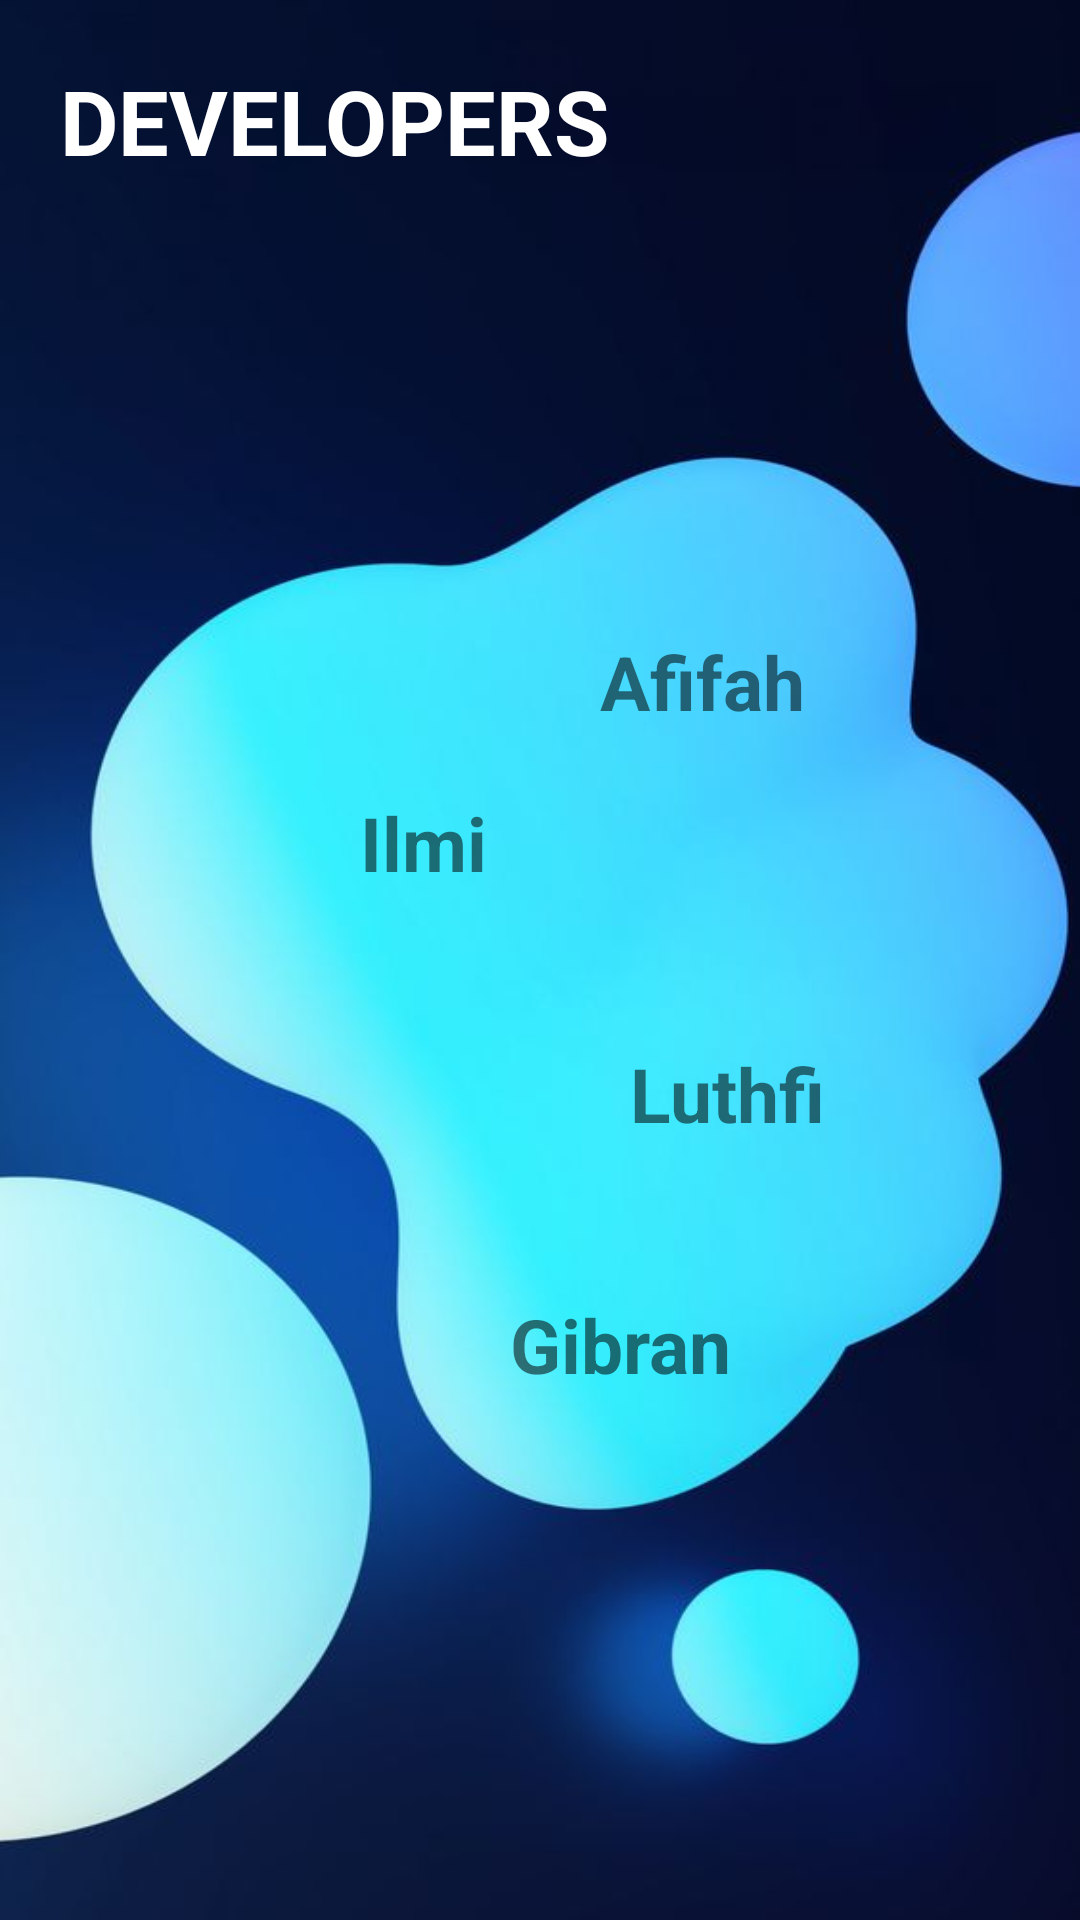

Write the Android layout XML for this screen, with the resource values it uses.
<!-- AndroidManifest.xml: application theme Theme.SmartHome -->
<!-- res/layout/activity_developers.xml -->
<?xml version="1.0" encoding="utf-8"?>
<LinearLayout
    xmlns:android="http://schemas.android.com/apk/res/android"
    xmlns:app="http://schemas.android.com/apk/res-auto"
    xmlns:tools="http://schemas.android.com/tools"
    android:layout_width="match_parent"
    android:layout_height="match_parent"
    tools:context=".Developers"
    android:background="@drawable/bg1"
    android:orientation="vertical">

    <TextView
        android:layout_width="wrap_content"
        android:layout_height="wrap_content"
        android:text="@string/developers"
        android:textSize="30sp"
        android:textStyle="bold"
        android:textColor="@color/white"
        tools:ignore="MissingConstraints"
        tools:layout_editor_absoluteX="164dp"
        tools:layout_editor_absoluteY="345dp"
        android:layout_marginLeft="20dp"
        android:layout_marginTop="20dp"
        android:layout_marginBottom="20dp"/>

    <TextView
        android:layout_width="wrap_content"
        android:layout_height="wrap_content"
        android:text="@string/afifah"
        android:textSize="25sp"
        android:textStyle="bold"
        tools:ignore="MissingConstraints"
        tools:layout_editor_absoluteX="164dp"
        tools:layout_editor_absoluteY="345dp"
        android:layout_marginLeft="200dp"
        android:layout_marginTop="130dp"
        android:layout_marginBottom="20dp"/>

    <TextView
        android:layout_width="match_parent"
        android:layout_height="wrap_content"
        android:text="@string/ilmi"
        android:textSize="25sp"
        android:textStyle="bold"
        tools:ignore="MissingConstraints"
        tools:layout_editor_absoluteX="164dp"
        tools:layout_editor_absoluteY="406dp"
        android:layout_marginLeft="120dp"
        android:layout_marginBottom="50dp"/>

    <TextView
        android:layout_width="match_parent"
        android:layout_height="wrap_content"
        android:text="@string/luthfi"
        android:textSize="25sp"
        android:textStyle="bold"
        tools:ignore="MissingConstraints"
        tools:layout_editor_absoluteX="164dp"
        tools:layout_editor_absoluteY="465dp"
        android:layout_marginLeft="210dp"
        android:layout_marginBottom="50dp"/>

    <TextView
        android:layout_width="match_parent"
        android:layout_height="wrap_content"
        android:text="@string/gibran"
        android:textSize="25sp"
        android:textStyle="bold"
        tools:ignore="MissingConstraints"
        tools:layout_editor_absoluteX="164dp"
        tools:layout_editor_absoluteY="528dp"
        android:layout_marginLeft="170dp"/>





</LinearLayout>
<!-- resources referenced by this layout -->
<resources>
  <!-- drawable bg1: jpg bitmap (drawable, 25338 bytes) -->
  <string name="afifah">Afifah</string>
  <string name="developers">DEVELOPERS</string>
  <string name="gibran">Gibran</string>
  <string name="ilmi">Ilmi</string>
  <string name="luthfi">Luthfi</string>
  <style name="Theme.SmartHome" parent="Theme.MaterialComponents.DayNight.DarkActionBar">
          
          <item name="colorPrimary">#08C9E3</item>
          <item name="colorPrimaryVariant">#0AC0D1</item>
          <item name="colorOnPrimary">@color/white</item>
          
          <item name="colorSecondary">@color/teal_200</item>
          <item name="colorSecondaryVariant">@color/teal_700</item>
          <item name="colorOnSecondary">@color/black</item>
          
          <item name="android:statusBarColor" tools:targetApi="l">?attr/colorPrimaryVariant</item>
          
      </style>
  <!-- not gathered from this repository: default colours our renderer supplied (Android Studio template values) -->
  <color name="teal_200">#FF03DAC5</color>
  <color name="teal_700">#FF018786</color>
  <color name="black">#FF000000</color>
  <color name="white">#FFFFFFFF</color>
</resources>
